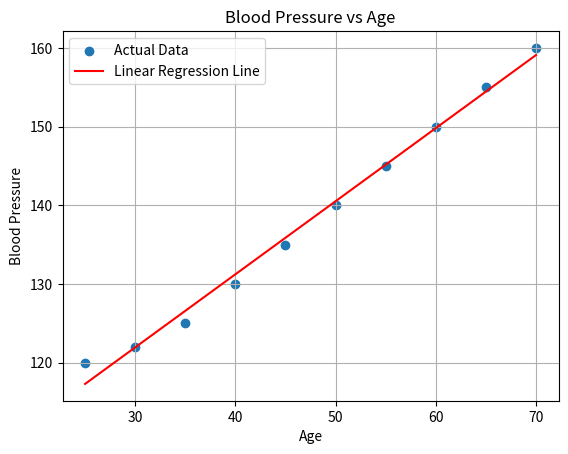

Source code (Python):
import numpy as np
import matplotlib.pyplot as plt
age = np.array([25, 30, 35, 40, 45, 50, 55, 60, 65, 70])
actual_blood_pressure = np.array([120, 122, 125, 130, 135, 140, 145, 150, 155, 160])
def model_equation(m, age, b):
    return m * age + b

m = 0.9284848484848545
b = 94.09696969696978
predicted_bp = model_equation(m, age, b)
plt.scatter(age, actual_blood_pressure, label='Actual Data')
plt.plot(age, predicted_bp, color='red', label='Linear Regression Line')
plt.title("Blood Pressure vs Age")
plt.xlabel("Age")
plt.ylabel("Blood Pressure")
plt.legend()
plt.grid(True)
plt.show()
